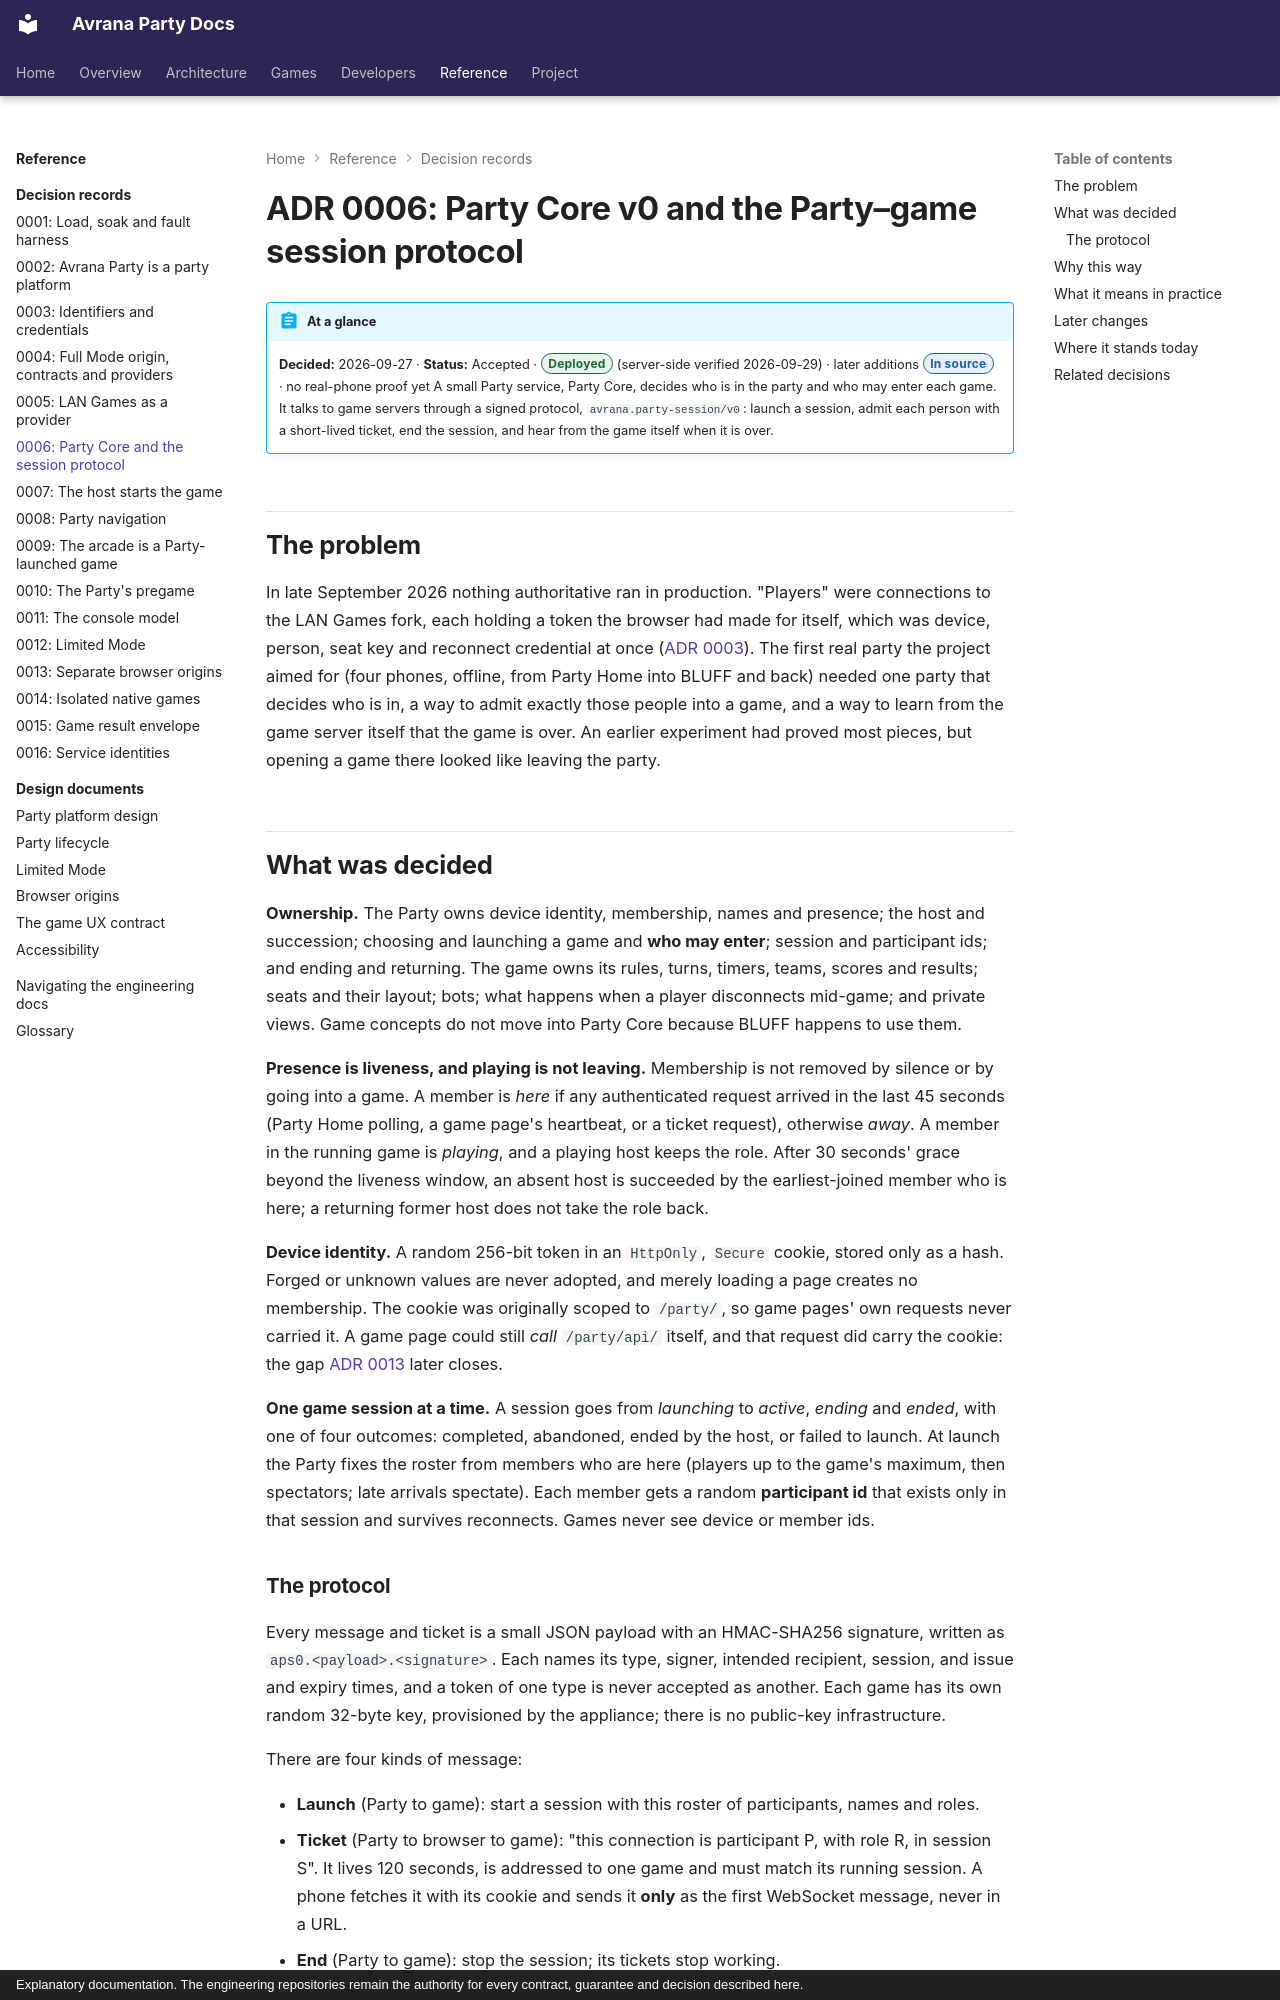

repository: rcnechamkin/avrana-party-docs · page: decisions/0006-party-session-protocol/index.html · generator: mkdocs · copyright: Explanatory documentation. The engineering repositories remain the authority for every contract, guarantee and decision described here.

---
title: "ADR 0006: Party Core and the session protocol"
description: The decision that created Party Core v0 and the signed protocol through which the Party launches a game, admits exactly the right people and learns that the game has ended.
sources:
  - avrana-party:docs/adr/0006-party-session-protocol.md
  - avrana-party:avrana/party/protocol.py
  - avrana-party:avrana/party/core.py
  - avrana-party:avrana/party/sessions.py
  - avrana-party:avrana/party/service.py
  - avrana-party:avrana/party/identity.py
  - avrana-party:contracts/vectors/party-session.v0.json
  - avrana-party:docs/findings/2026-09-29-party-core-deploy.md
  - avrana-party:docs/SYSTEM.md
verified: 2026-10-10
---

# ADR 0006: Party Core v0 and the Party–game session protocol

!!! abstract "At a glance"
    **Decided:** 2026-09-27 · **Status:** Accepted · <span class="avr-badge deployed">Deployed</span> (server-side verified 2026-09-29) · later additions <span class="avr-badge source">In source</span> · no real-phone proof yet
    A small Party service, Party Core, decides who is in the party and who may enter each game.
    It talks to game servers through a signed protocol, `avrana.party-session/v0`: launch a
    session, admit each person with a short-lived ticket, end the session, and hear from the game
    itself when it is over.

## The problem

In late September 2026 nothing authoritative ran in production. "Players" were connections to
the LAN Games fork, each holding a token the browser had made for itself, which was device,
person, seat key and reconnect credential at once ([ADR 0003](0003-ids-and-keys.md)). The first
real party the project aimed for (four phones, offline, from Party Home into BLUFF and back)
needed one party that decides who is in, a way to admit exactly those people into a game, and a
way to learn from the game server itself that the game is over. An earlier experiment had proved
most pieces, but opening a game there looked like leaving the party.

## What was decided

**Ownership.** The Party owns device identity, membership, names and presence; the host and
succession; choosing and launching a game and **who may enter**; session and participant ids; and
ending and returning. The game owns its rules, turns, timers, teams, scores and results; seats
and their layout; bots; what happens when a player disconnects mid-game; and private views. Game
concepts do not move into Party Core because BLUFF happens to use them.

**Presence is liveness, and playing is not leaving.** Membership is not removed by silence or by
going into a game. A member is *here* if any authenticated request arrived in the last 45 seconds
(Party Home polling, a game page's heartbeat, or a ticket request), otherwise *away*. A member in
the running game is *playing*, and a playing host keeps the role. After 30 seconds' grace beyond
the liveness window, an absent host is succeeded by the earliest-joined member who is here; a
returning former host does not take the role back.

**Device identity.** A random 256-bit token in an `HttpOnly`, `Secure` cookie, stored only as a
hash. Forged or unknown values are never adopted, and merely loading a page creates no
membership. The cookie was originally scoped to `/party/`, so game pages' own requests never
carried it. A game page could still *call* `/party/api/` itself, and that request did carry the
cookie: the gap [ADR 0013](0013-party-and-game-browser-origins.md) later closes.

**One game session at a time.** A session goes from *launching* to *active*, *ending* and *ended*,
with one of four outcomes: completed, abandoned, ended by the host, or failed to launch. At launch
the Party fixes the roster from members who are here (players up to the game's maximum, then
spectators; late arrivals spectate). Each member gets a random **participant id** that exists
only in that session and survives reconnects. Games never see device or member ids.
